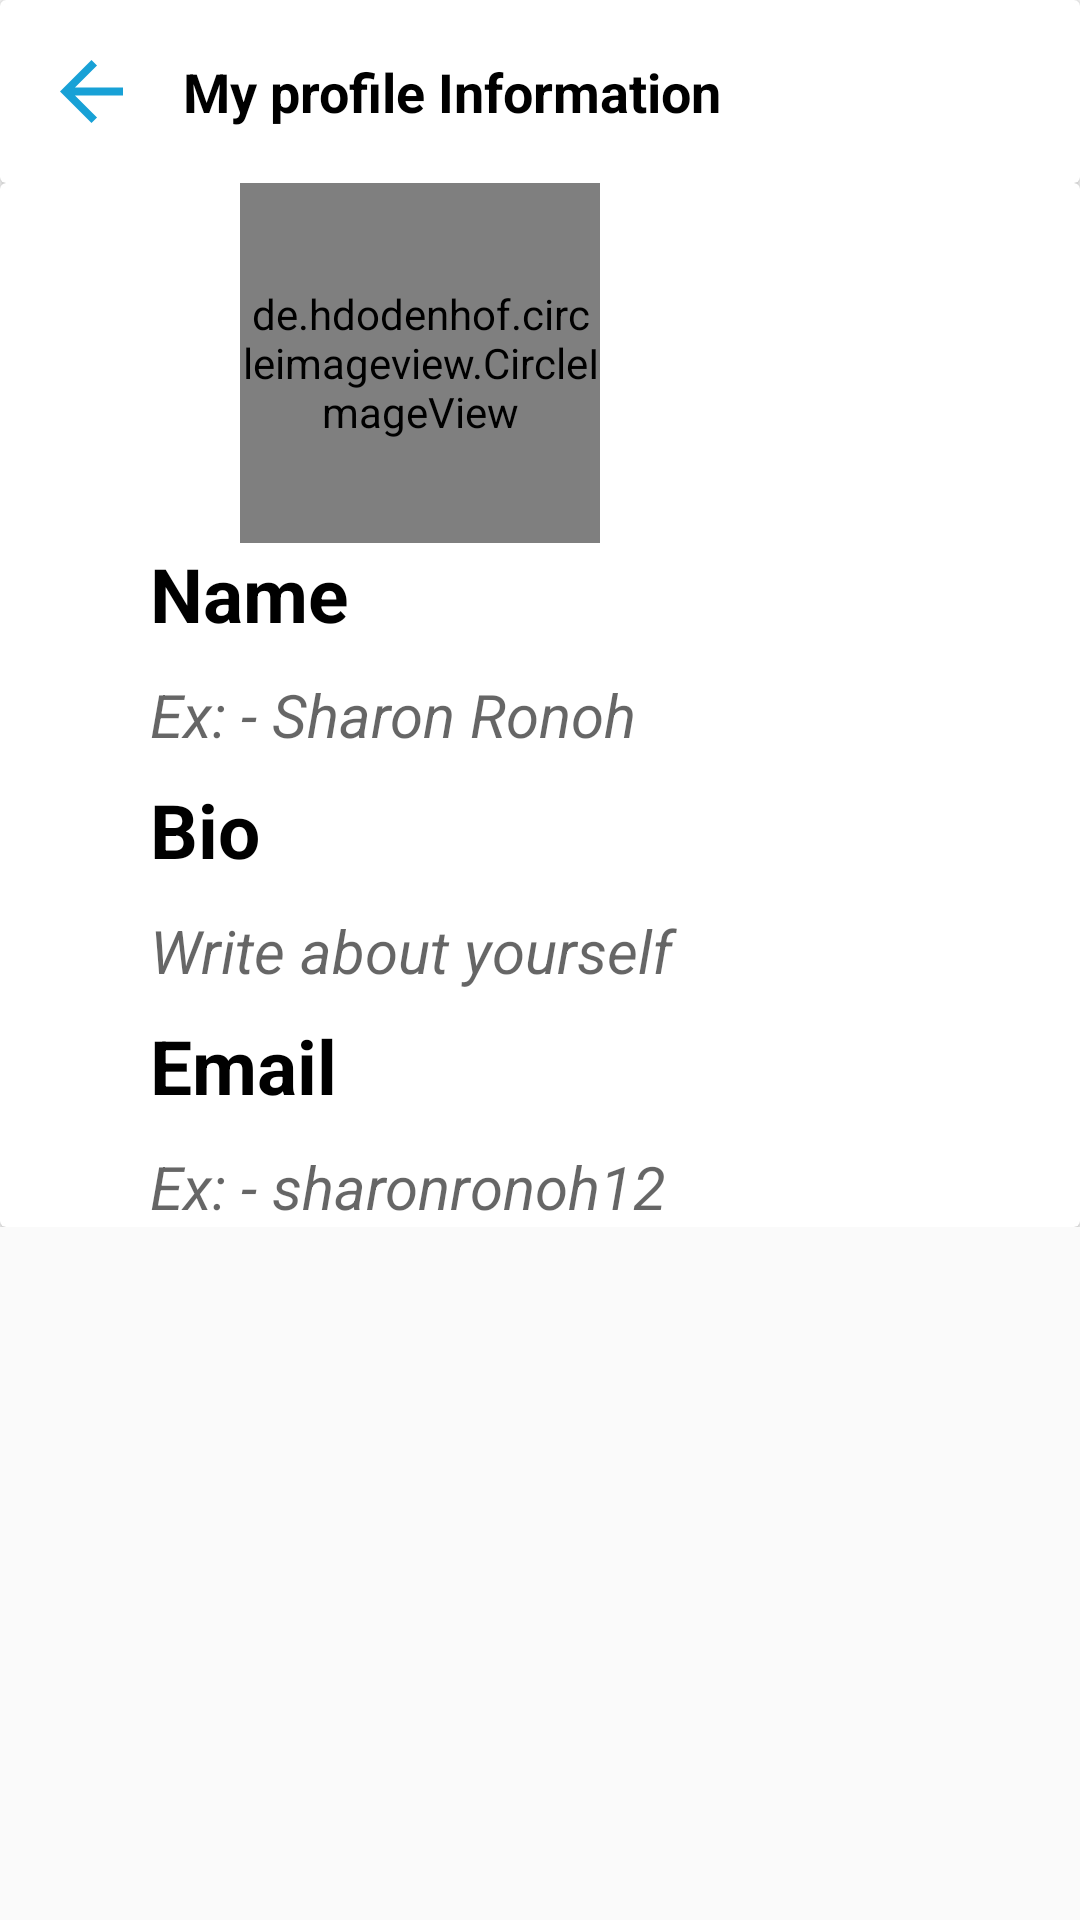

Write the Android layout XML for this screen, with the resource values it uses.
<!-- AndroidManifest.xml: application theme AppTheme -->
<!-- res/layout/activity_user_profile.xml -->
<?xml version="1.0" encoding="utf-8"?>
<androidx.constraintlayout.widget.ConstraintLayout xmlns:android="http://schemas.android.com/apk/res/android"
    xmlns:app="http://schemas.android.com/apk/res-auto"
    xmlns:tools="http://schemas.android.com/tools"
    android:layout_width="match_parent"
    android:layout_height="match_parent"
    tools:context=".UserProfile">
    <ScrollView
        android:layout_width="0dp"
        android:layout_height="0dp"
        app:layout_constraintBottom_toBottomOf="parent"
        app:layout_constraintEnd_toEndOf="parent"
        app:layout_constraintStart_toStartOf="parent"
        app:layout_constraintTop_toTopOf="parent">

        <LinearLayout
            android:layout_width="match_parent"
            android:layout_height="wrap_content"
            android:orientation="vertical" >

            <androidx.cardview.widget.CardView
                android:layout_width="match_parent"
                android:layout_height="wrap_content">

                <androidx.constraintlayout.widget.ConstraintLayout
                    android:layout_width="match_parent"
                    android:layout_height="match_parent">

                    <ImageButton
                        android:id="@+id/imageButton2"
                        android:layout_width="45dp"
                        android:layout_height="45dp"
                        android:layout_marginStart="8dp"
                        android:layout_marginTop="8dp"
                        android:layout_marginBottom="8dp"
                        android:background="@null"
                        android:padding="12dp"
                        android:scaleType="centerInside"
                        app:layout_constraintBottom_toBottomOf="parent"
                        app:layout_constraintStart_toStartOf="parent"
                        app:layout_constraintTop_toTopOf="parent"
                        app:srcCompat="@drawable/ic_black_back_arrow" />

                    <TextView
                        android:id="@+id/textView6"
                        android:layout_width="0dp"
                        android:layout_height="wrap_content"
                        android:layout_marginStart="8dp"
                        android:layout_marginTop="8dp"
                        android:layout_marginEnd="8dp"
                        android:layout_marginBottom="8dp"
                        android:text="My profile Information"
                        android:textColor="@color/colorBlack"
                        android:textSize="18sp"
                        android:textStyle="bold"
                        app:layout_constraintBottom_toBottomOf="parent"
                        app:layout_constraintEnd_toEndOf="parent"
                        app:layout_constraintStart_toEndOf="@+id/imageButton2"
                        app:layout_constraintTop_toTopOf="parent" />
                </androidx.constraintlayout.widget.ConstraintLayout>
            </androidx.cardview.widget.CardView>

            <androidx.cardview.widget.CardView
                android:layout_width="match_parent"
                android:layout_height="wrap_content">

                <LinearLayout
                    android:layout_width="match_parent"
                    android:layout_height="match_parent"
                    android:orientation="vertical">

                    <FrameLayout
                        android:layout_width="120dp"
                        android:layout_height="120dp"
                        android:layout_marginLeft="80dp">

                        <de.hdodenhof.circleimageview.CircleImageView
                            android:id="@+id/setupImageCIV"
                            android:layout_width="120dp"
                            android:layout_height="120dp"
                            android:layout_gravity="center"
                            android:tint="@color/colorGray" />
                    </FrameLayout>
                    <TextView
                        android:id="@+id/textView7"
                        android:layout_width="match_parent"
                        android:layout_height="wrap_content"
                        android:text="Name"
                        android:textColor="@color/colorBlack"
                        android:layout_marginLeft="50dp"
                        android:textSize="25sp"
                        android:textStyle="bold" />

                    <TextView
                        android:id="@+id/name"
                        android:layout_width="match_parent"
                        android:layout_height="wrap_content"
                        android:ems="10"
                        android:layout_marginTop="10dp"
                        android:layout_marginLeft="50dp"
                        android:textStyle="italic"
                        android:textSize="20sp"
                        android:hint="Ex: - Sharon Ronoh"
                        android:inputType="textPersonName" />

                    <TextView
                        android:id="@+id/textView8"
                        android:layout_width="match_parent"
                        android:layout_height="wrap_content"
                        android:layout_marginTop="8dp"
                        android:text="Bio"
                        android:layout_marginLeft="50dp"
                        android:textColor="@color/colorBlack"
                        android:textSize="25sp"
                        android:textStyle="bold" />

                    <TextView
                        android:id="@+id/bio"
                        android:layout_width="match_parent"
                        android:layout_height="wrap_content"
                        android:ems="10"
                        android:layout_marginTop="10dp"
                        android:layout_marginLeft="50dp"
                        android:textStyle="italic"
                        android:textSize="20sp"
                        android:hint="Write about yourself"
                        android:inputType="textMultiLine" />
                    <TextView
                        android:id="@+id/textView11"
                        android:layout_width="match_parent"
                        android:layout_height="wrap_content"
                        android:text="Email"
                        android:layout_marginTop="8dp"
                        android:textColor="@color/colorBlack"
                        android:layout_marginLeft="50dp"
                        android:textSize="25sp"
                        android:textStyle="bold" />

                    <TextView
                        android:id="@+id/email"
                        android:layout_width="match_parent"
                        android:layout_height="wrap_content"
                        android:layout_marginRight="8dp"
                        android:ems="10"
                        android:layout_marginTop="10dp"
                        android:layout_marginLeft="50dp"
                        android:textStyle="italic"
                        android:textSize="20sp"
                        android:hint="Ex: - sharonronoh12"
                        android:inputType="textEmailAddress" />

                </LinearLayout>
            </androidx.cardview.widget.CardView>

        </LinearLayout>
    </ScrollView>

</androidx.constraintlayout.widget.ConstraintLayout>
<!-- resources referenced by this layout -->
<resources>
  <color name="colorBlack">#000000</color>
  <color name="colorGray">#a6a6a6</color>
  <!-- drawable ic_black_back_arrow (drawable) -->
  <vector xmlns:android="http://schemas.android.com/apk/res/android"
      android:width="408dp"
      android:height="408dp"
      android:viewportWidth="408"
      android:viewportHeight="408">
    <path
        android:fillColor="@color/colorBlue"
        android:pathData="M408,178.5H96.9L239.7,35.7L204,0L0,204l204,204l35.7,-35.7L96.9,229.5H408V178.5z"/>
  </vector>
  <style name="AppTheme" parent="Theme.AppCompat.Light.NoActionBar">
          
          <item name="colorPrimary">@color/colorPrimary</item>
          <item name="colorPrimaryDark">@color/colorPrimaryDark</item>
          <item name="colorAccent">@color/colorAccent</item>
      </style>
  <color name="colorBlue">#18a1d6</color>
  <color name="colorPrimary">#008577</color>
  <color name="colorPrimaryDark">#00574B</color>
  <color name="colorAccent">#D81B60</color>
</resources>
